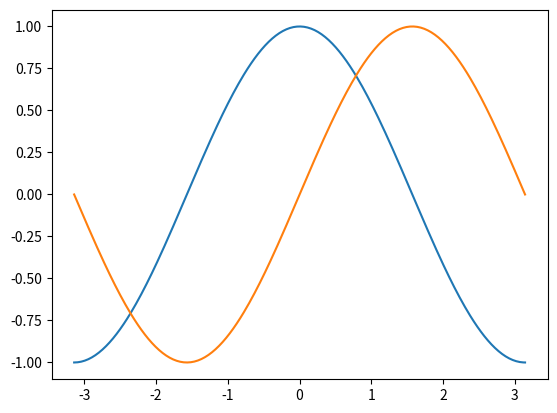
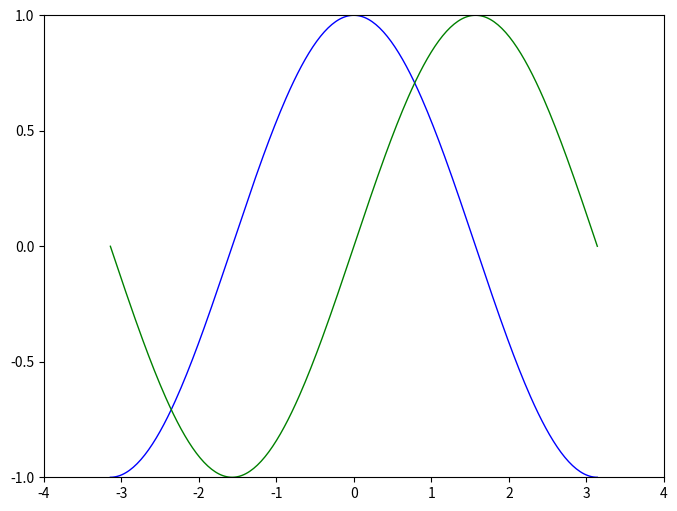

Python code for these plots, in order:
#! /usr/bin/python
#coding:utf-8

import numpy as np
import matplotlib.pyplot as plt

# 介绍
# Matplotlib 可能是 Python 2D-绘图领域使用最广泛的套件。
# 它能让使用者很轻松地将数据图形化，并且提供多样化的输出格式。
# 这里将会探索 matplotlib 的常见用法。

# IPython 以及 pylab 模式
# IPython 是 Python 的一个增强版本。它在下列方面有所增强：
# 命名输入输出、使用系统命令（shell commands）、排错（debug）能力。
# 我们在命令行终端给 IPython 加上参数 -pylab （0.12 以后的版本是 --pylab）之后，
# 就可以像 Matlab 或者 Mathematica 那样以交互的方式绘图。

# pylab
# pylab 是 matplotlib 面向对象绘图库的一个接口。
# 它的语法和 Matlab 十分相近。也就是说，它主要的绘图命令和 Matlab 对应的命令有相似的参数。

# 初级绘制
# 这一节中，我们将从简到繁：先尝试用默认配置在同一张图上绘制正弦和余弦函数图像，然后逐步美化它。
# 第一步，是取得正弦函数和余弦函数的值：

# X 是一个 numpy 数组，包含了从 −π 到 +π 等间隔的 256 个值。
# C 和 S 则分别是这 256 个值对应的余弦和正弦函数值组成的 numpy 数组。

# Matplotlib 的默认配置都允许用户自定义。你可以调整大多数的默认配置：
# 图片大小和分辨率（dpi）、线宽、颜色、风格、坐标轴、坐标轴以及网格的属性、
# 文字与字体属性等。不过，matplotlib 的默认配置在大多数情况下已经做得足够好，
# 你可能只在很少的情况下才会想更改这些默认配置。

X = np.linspace(-np.pi, np.pi, 256, endpoint=True)
c,s = np.cos(X), np.sin(X)

plt.plot(X, c)
plt.plot(X, s)

plt.show()

# 默认配置的具体内容
# 下面的代码中，我们展现了 matplotlib 的默认配置并辅以注释说明，
# 这部分配置包含了有关绘图样式的所有配置。代码中的配置与默认配置完全相同，你可以在交互模式中修改其中的值来观察效果。
# 导入 matplotlib 的所有内容（nympy 可以用 np 这个名字来使用）
from pylab import *

# 创建一个 8 * 6 点（point）的图，并设置分辨率为 80
figure(figsize=(8,6), dpi=80)

# 创建一个新的 1 * 1 的子图，接下来的图样绘制在其中的第 1 块（也是唯一的一块）
subplot(1,1,1)

X = np.linspace(-np.pi, np.pi, 256,endpoint=True)
C,S = np.cos(X), np.sin(X)

# 绘制余弦曲线，使用蓝色的、连续的、宽度为 1 （像素）的线条
plot(X, C, color="blue", linewidth=1.0, linestyle="-")

# 绘制正弦曲线，使用绿色的、连续的、宽度为 1 （像素）的线条
plot(X, S, color="green", linewidth=1.0, linestyle="-")

# 设置横轴的上下限
xlim(-4.0,4.0)

# 设置横轴记号
xticks(np.linspace(-4,4,9,endpoint=True))

# 设置纵轴的上下限
ylim(-1.0,1.0)

# 设置纵轴记号
yticks(np.linspace(-1,1,5,endpoint=True))

# 以分辨率 72 来保存图片
# savefig("exercice_2.png",dpi=72)

# 在屏幕上显示
show()
